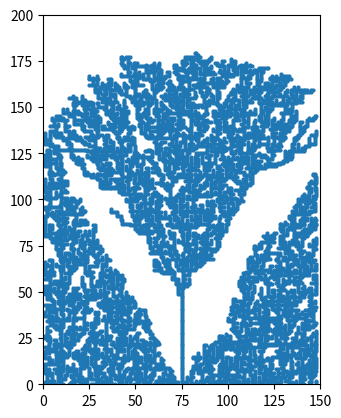

Write Python code to recreate this figure.
import numpy as np
import matplotlib.pyplot as plt

# Program for simulation of Ballistic Deposition.

""" Authours:
[redacted]
[redacted]
[redacted]
[redacted]

"""

def find_height(arr):
    """ finds the height of the surface """
    h = len(arr)
    for y in range(h - 1, -1, -1):
        if arr[y] == 1:
            return y
    else:
        return -1


def BD(surface, particles):
    """ performs the Ballistic Deposition algorithm """
    l, h = surface.shape
    for _ in range(particles):
        pos = int(np.random.uniform(1, l - 1))
        arr_h1 = find_height(surface[pos - 1,:])
        arr_h2 = find_height(surface[pos, :])
        arr_h3 = find_height(surface[pos + 1, :])
        max_ = max(arr_h1, arr_h2, arr_h3)
        if max_ < h-1:
            if surface[pos,max_] == 1:
                surface[pos, max_+1] = 1
                continue
            elif max_ == -1:
                surface[pos, 0] = 1
                continue
            else:
                surface[pos, max_] = 1
    return surface

  
def find_ones(surface):
    """ finds all the position of particles in the surface """
    XY = []
    for ix, x in enumerate(surface):
      for iy, y in enumerate(x):
        if y == 1:
          XY.append([ix, iy])
    return np.array(XY)


def plot_BD(l = 150, h = 200, particles = 10000, mid_bar = True, bar_height = 50):
    """ Plot surface using Ballistic Deposition """
    surface = np.zeros([l, h])
    if mid_bar:
        surface[l//2, :bar_height] = 1
    surface = BD(surface, particles)
    XY = find_ones(surface)
    plt.plot(XY[:, 0], XY[:, 1], 'o', markersize = 2)
    plt.xlim([0, l])
    plt.ylim([0, h])
    plt.gca().set_aspect('equal')
    plt.show()


def main():
    plot_BD()


if __name__ == '__main__':
    main()
